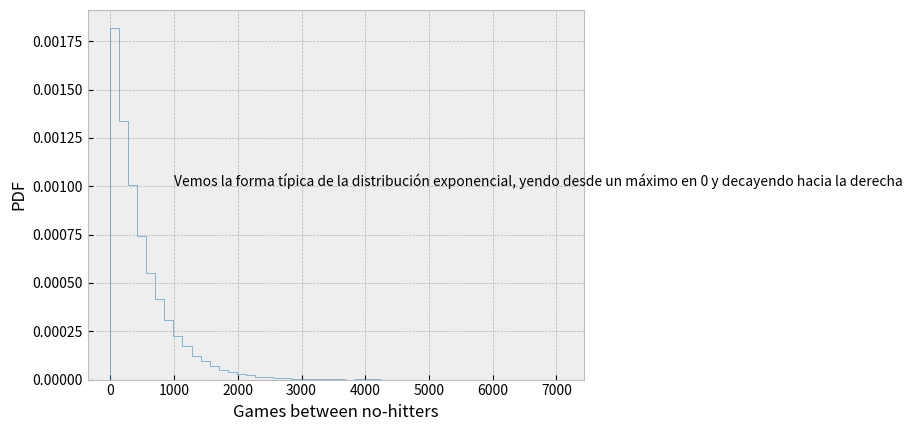

Source code (Python):
import numpy as np
import matplotlib.pyplot as plt
import seaborn as sns
import pandas as pd

'''
¿Con qué frecuencia tenemos juegos sin hits?
El número de juegos jugados entre cada juego sin hits en la era moderna (1901-2015) de Major League Baseball se almacena en la matriz nohitter_times.
Si asume que los juegos sin hits se describen como un proceso de Poisson, entonces el tiempo entre los juegos sin hits se distribuye exponencialmente. Como ha visto, la distribución exponencial tiene un solo parámetro, que llamaremos \ (\ tau \), el intervalo de tiempo típico. El valor del parámetro \ (\ tau \) que hace que la distribución exponencial coincida mejor con los datos es el tiempo de intervalo medio (donde el tiempo está en unidades de número de juegos) entre partidos sin hits.
Calcule el valor de este parámetro a partir de los datos. Luego, usa np.random.exponential()para "repetir" la historia de las Grandes Ligas dibujando tiempos entre partidos sin hits a partir de una distribución exponencial con el \ (\ tau \) que encontraste y traza el histograma como una aproximación al PDF.
NumPy, pandas, matlotlib.pyplot y Seaborn han sido importados para usted como np, pd, plt, y sns, respectivamente.

Instrucciones

Siembra el generador de números aleatorios con 42.
Calcule el tiempo medio (en unidades de número de juegos) entre partidos sin hits.
Saque 100.000 muestras de una distribución exponencial con el parámetro que calculó a partir de la media de los tiempos entre partidos sin hits.
Trace el PDF teórico usando plt.hist(). Recuerde que debe utilizar argumentos de palabra clave bins=50, normed=Truey histtype='step'. Asegúrese de etiquetar sus ejes.
Muestra tu trama.

clave:

Puede usar la random.seed()función de NumPy para sembrar el generador de números aleatorios con 42.
Para calcular el tiempo medio, use la meanfunción de Numpy ( np.mean()), pasando la matriz nohitter_timescomo argumento.
Úselo np.random.exponential()para extraer muestras de una distribución exponencial. El primer argumento de la función debe ser el parámetro tauque calculó anteriormente, mientras que el segundo argumento debe ser el tamaño de muestra deseado.
Úselo plt.hist()con los argumentos de palabras clave mencionados en las instrucciones. ¡Asegúrese de estar atento a los errores tipográficos!
Para mostrar su gráfico, use plt.show().

'''
# simulacion de matriz de la cantidad de juegos hechos cuando no se hacen ningún hit!
a = np.random.randint(1000, size=(20,20))
print(a)
print('-' * 50)
#Calculamos el tiempo medio (en unidades de número de juegos) entre partidos sin hits.
tau = np.mean(a)
print(tau)
print('-' * 50)
#Saque 100.000 muestras de una distribución exponencial con el parámetro que calculó a partir de la media de los tiempos entre partidos sin hits.
tiempos_entre_partidos_sin_hits = np.random.exponential(tau, 100000)
print(tiempos_entre_partidos_sin_hits)
# Plot the PDF and label axes
plt.style.use('bmh')
_ = plt.hist(tiempos_entre_partidos_sin_hits, bins=50, histtype='step', alpha=0.8, density=True)
_ = plt.xlabel('Games between no-hitters')
_ = plt.ylabel('PDF')
_ = plt.annotate('Vemos la forma típica de la distribución exponencial, yendo desde un máximo en 0 y decayendo hacia la derecha', xy=(1000, 0.0010))

# Show the plot
plt.show()
